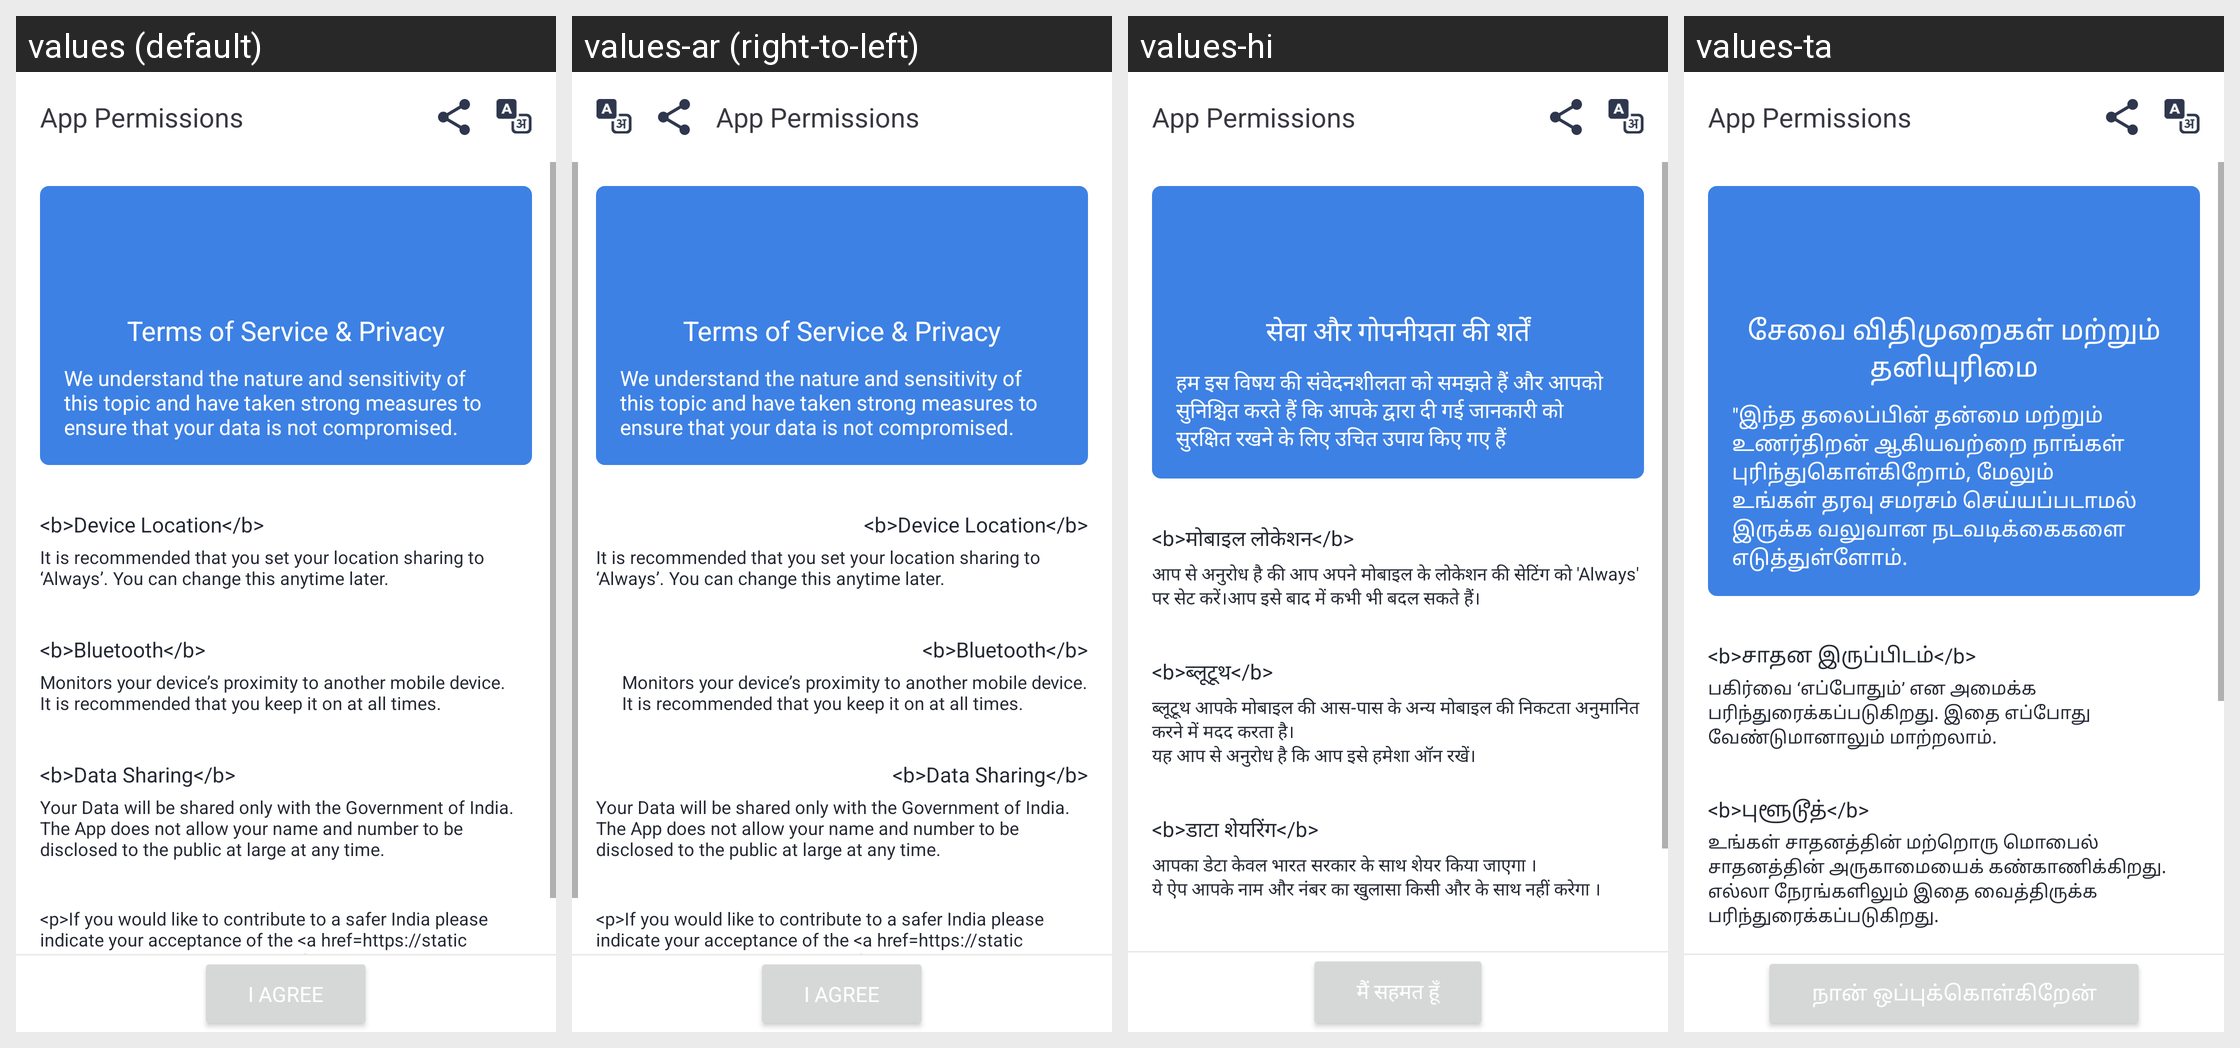

Here is an Android app screen in its default locale and in the app's own translations. Write out the translated-string differences for the strings that appear on this screen.
Android screen res/layout/activity_permission.xml rendered under 4 locales, left to right: values (default), values-ar (right-to-left), values-hi, values-ta. Device: Nexus 5 (rendered at 1080×1920; each locale shown at half size, 540×960, under a caption strip naming it); theme AppTheme.
Other locales in the repository, not shown: values-as, values-ba, values-ca, values-cs, values-da, values-de, values-el, values-es, values-eu, values-fi, values-fr, values-gu, values-hu, values-it, values-iw, values-ja, values-ka, values-ko, values-ma, values-mal, values-nl, values-od, values-pl, values-pu, values-ro, values-ru, values-sk, values-sv, values-te, values-th, values-tr, values-zh-rCN, values-zh-rHK, values-zh-rTW.
Strings drawn on this screen, with the default value and each locale's value (text and hints the layout hard-codes, and strings that could not be matched under every locale, appear in the picture but are not listed):

app_permissions
  values: App Permissions
  values-ar: App Permissions  [not translated; the default value is used]
  values-hi: App Permissions  [not translated; the default value is used]
  values-ta: App Permissions  [not translated; the default value is used]

permissions_title
  values: Terms of Service & Privacy
  values-ar: Terms of Service & Privacy  [not translated; the default value is used]
  values-hi: सेवा और गोपनीयता की शर्तें
  values-ta: சேவை விதிமுறைகள் மற்றும் தனியுரிமை

permissions_detail
  values: We understand the nature and sensitivity of this topic and have taken strong measures to ensure that your data is not compromised.
  values-ar: We understand the nature and sensitivity of this topic and have taken strong measures to ensure that your data is not compromised.  [not translated; the default value is used]
  values-hi: हम इस विषय की संवेदनशीलता को समझते हैं और आपको सुनिश्चित करते हैं कि आपके द्वारा दी गई जानकारी को सुरक्षित रखने के लिए उचित उपाय किए गए हैं
  values-ta: "இந்த தலைப்பின் தன்மை மற்றும் உணர்திறன் ஆகியவற்றை நாங்கள் புரிந்துகொள்கிறோம், மேலும் உங்கள் தரவு சமரசம் செய்யப்படாமல் இருக்க வலுவான நடவடிக்கைகளை எடுத்துள்ளோம்.

device_location
  values: <b>Device Location</b>
  values-ar: <b>Device Location</b>  [not translated; the default value is used]
  values-hi: <b>मोबाइल लोकेशन</b>
  values-ta: <b>சாதன இருப்பிடம்</b>

location_text
  values: It is recommended that you set your location sharing to ‘Always’. You can change this anytime later.
  values-ar: It is recommended that you set your location sharing to ‘Always’. You can change this anytime later.  [not translated; the default value is used]
  values-hi: आप से अनुरोध है की आप अपने मोबाइल के लोकेशन की सेटिंग को 'Always' पर सेट करें।आप इसे बाद में कभी भी बदल सकते हैं।
  values-ta: பகிர்வை ‘எப்போதும்’ என அமைக்க பரிந்துரைக்கப்படுகிறது. இதை எப்போது வேண்டுமானாலும் மாற்றலாம்.

bluetooth
  values: <b>Bluetooth</b>
  values-ar: <b>Bluetooth</b>  [not translated; the default value is used]
  values-hi: <b>ब्लूटूथ</b>
  values-ta: <b>புளூடூத்</b>

monitors_your_device_s_proximity_within_6_feet_range
  values: Monitors your device’s proximity to another mobile device.
      It is recommended that you keep it on at all times.
  values-ar: Monitors your device’s proximity to another mobile device.
      It is recommended that you keep it on at all times.  [not translated; the default value is used]
  values-hi: ब्‍लूटूथ आपके मोबाइल की आस-पास के अन्य मोबाइल की निकटता अनुमानित करने में मदद करता है।
      यह आप से अनुरोध है कि आप इसे हमेशा ऑन रखें।
  values-ta: உங்கள் சாதனத்தின் மற்றொரு மொபைல் சாதனத்தின் அருகாமையைக் கண்காணிக்கிறது. எல்லா நேரங்களிலும் இதை வைத்திருக்க பரிந்துரைக்கப்படுகிறது.

contribute_to_a_safer_india
  values: I Agree
  values-ar: I Agree  [not translated; the default value is used]
  values-hi: मैं सहमत हूँ
  values-ta: நான் ஒப்புக்கொள்கிறேன்
